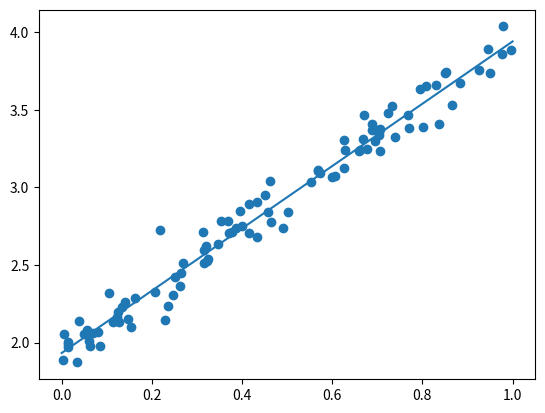

Write the Python code that produced this figure.
import numpy as np
import matplotlib.pyplot as plt

a=np.random.random(100)
b=a*2+(np.random.randn(100)-0.5)*0.1+2
p=[0, 0]
lr=0.01
plt.scatter(a, b)

for i in range(1000):
    cost=0
    for j in range(100):
        costt=a[j]*p[0]+p[1]-b[j]
        cost+=costt
        p[0] -= costt*a[j]*lr
        p[1] -= costt*lr
    print(cost/100)

plt.plot([0, 1], [p[1], p[0]+p[1]])
plt.show()

print(p)

